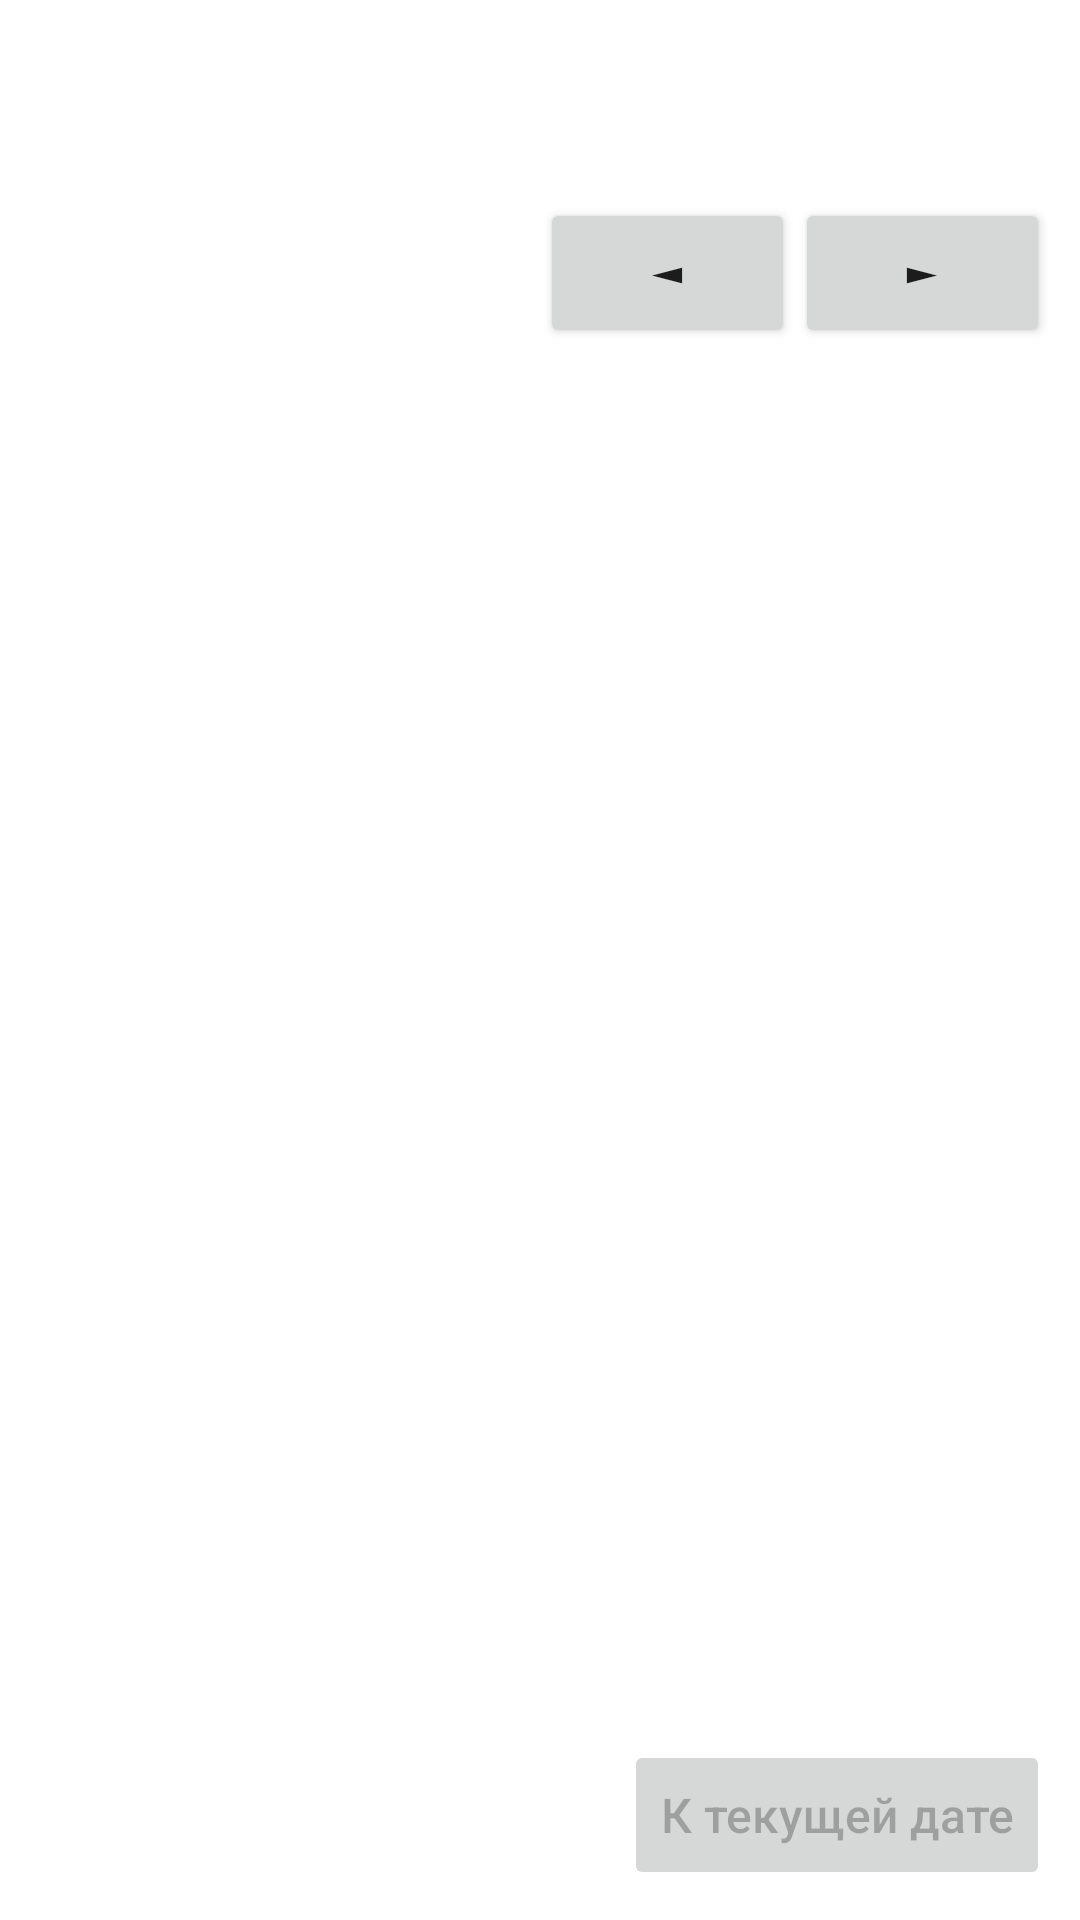

The Android layout XML behind this screen, and the referenced resources:
<!-- AndroidManifest.xml: application theme Theme.Timetable1MOK -->
<!-- res/layout/activity_main.xml -->
<androidx.constraintlayout.widget.ConstraintLayout xmlns:android="http://schemas.android.com/apk/res/android"
    xmlns:app="http://schemas.android.com/apk/res-auto"
    xmlns:tools="http://schemas.android.com/tools"
    android:layout_width="match_parent"
    android:layout_height="match_parent"
    android:background="?attr/colorSecondary"
    android:padding="10dp"
    tools:context=".MainActivity">

    <FrameLayout
        android:id="@+id/frameLayout"
        android:layout_width="match_parent"
        android:layout_height="match_parent"
        app:layout_constraintTop_toTopOf="parent">

        <LinearLayout
            android:layout_width="match_parent"
            android:layout_height="match_parent"
            android:orientation="vertical">

            <androidx.appcompat.widget.Toolbar
                android:id="@+id/toolbar"
                android:layout_width="match_parent"
                android:layout_height="wrap_content"
                android:background="?attr/colorSecondary" />


            
            
            
            
            
            
            

            
            
            
            
            

            
            
            
            
            
            
            
            
            
            
            
            
            
            
            
            

            
            
            
            
            
            
            
            
            
            
            
            
            
            
            

            

            
            
            
            
            
            
            

            
            
            
            
            
            
            
            
            
            

            

            

            <LinearLayout
                android:id="@+id/linearLayout2"
                android:layout_width="match_parent"
                android:layout_height="wrap_content"
                android:orientation="horizontal"
                android:weightSum="2"
                app:layout_constraintTop_toBottomOf="@+id/linearLayout1">

                <LinearLayout
                    android:layout_width="0dp"
                    android:layout_height="wrap_content"
                    android:layout_gravity="center"
                    android:layout_weight="1"
                    android:gravity="center"
                    android:orientation="vertical">

                    <TextView
                        android:id="@+id/textViewTimer"
                        android:layout_width="wrap_content"
                        android:layout_height="wrap_content"
                        android:layout_gravity="center"
                        android:gravity="center"
                        android:text=""
                        android:textColor="?attr/colorPrimary"
                        android:textSize="16sp"
                        android:textStyle="bold" />

                </LinearLayout>

                <LinearLayout
                    android:layout_width="0dp"
                    android:layout_height="wrap_content"
                    android:layout_weight="1"
                    android:orientation="horizontal">

                    <Button
                        android:id="@+id/buttonWeekDown"
                        android:layout_width="match_parent"
                        android:layout_height="50dp"
                        android:layout_weight="1"
                        android:gravity="center"
                        android:insetLeft="6dp"
                        android:insetRight="6dp"
                        android:onClick="onClick"
                        android:text="◄"
                        android:textAllCaps="false"
                        android:textSize="16sp"
                        app:cornerRadius="25dp" />

                    <Button
                        android:id="@+id/buttonWeekUp"
                        android:layout_width="match_parent"
                        android:layout_height="50dp"
                        android:layout_weight="1"
                        android:gravity="center"
                        android:insetLeft="6dp"
                        android:insetRight="6dp"
                        android:onClick="onClick"
                        android:text="►"
                        android:textAllCaps="false"
                        android:textSize="16sp"
                        app:cornerRadius="25dp" />

                </LinearLayout>

            </LinearLayout>

            <com.google.android.material.tabs.TabLayout
                android:id="@+id/tab_layout"
                android:layout_width="match_parent"
                android:layout_height="wrap_content"
                android:background="?attr/colorSecondary"
                app:layout_constraintLeft_toLeftOf="parent"
                app:layout_constraintRight_toRightOf="parent"
                app:layout_constraintTop_toBottomOf="@+id/linearLayout2" />


            <androidx.viewpager2.widget.ViewPager2
                android:id="@+id/pager"
                android:layout_width="match_parent"
                android:layout_height="0dp"
                android:layout_weight="1"
                android:background="?attr/colorSecondary"
                android:textSize="22sp" />

            <LinearLayout
                android:id="@+id/linearLayout3"
                android:layout_width="match_parent"
                android:layout_height="wrap_content"
                android:gravity="right"
                android:orientation="horizontal">

                <Button
                    android:id="@+id/buttonToCurrentDate"
                    android:layout_width="wrap_content"
                    android:layout_height="50dp"
                    android:enabled="false"
                    android:gravity="center"
                    android:insetLeft="6dp"
                    android:insetRight="6dp"
                    android:onClick="onClick"
                    android:text="К текущей дате"
                    android:textAllCaps="false"
                    android:textSize="16sp"
                    app:cornerRadius="25dp" />

            </LinearLayout>

        </LinearLayout>


    </FrameLayout>

</androidx.constraintlayout.widget.ConstraintLayout>
<!-- resources referenced by this layout -->
<resources>
  <style name="Theme.Timetable1MOK" parent="Theme.MaterialComponents.Light.NoActionBar">
          <item name="colorPrimary">@color/black</item>
          <item name="colorPrimaryVariant">@color/black</item>
          <item name="colorOnPrimary">@color/white</item>
          <item name="colorSecondary">@color/white</item>
          <item name="colorSecondaryVariant">#E0E0E0</item>
          <item name="colorOnSecondary">@color/black</item>
          <item name="android:statusBarColor">@color/white</item>
          <item name="android:windowLightStatusBar">true</item>
          <item name="colorControlNormal">@color/black</item>
      </style>
  <color name="black">#FF000000</color>
  <color name="white">#FFFFFFFF</color>
</resources>
